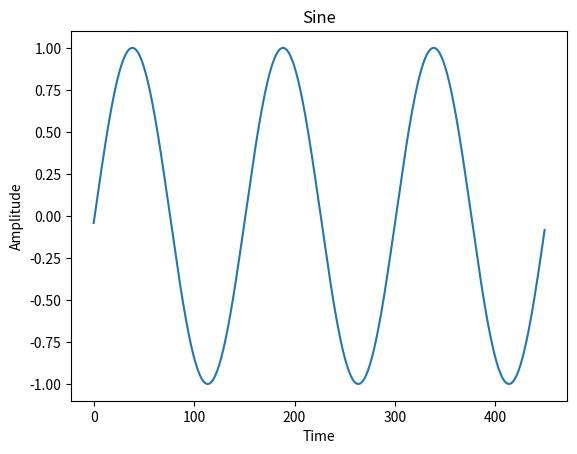

The matplotlib source for this figure:

#install matplotlib if it is not already installed in your system
# sudo apt-get install python3-matplotlib
# run either as python3 <this script name> or add the path to python3 binary as at the top of the file #!<python3 binary path> 
import matplotlib.pyplot as plt
import math
series=[]
N=450
T=150
for i in range(N):
	series.append(math.sin(2*math.pi*(i-1)/T))
	print(series[i])
plt.plot(series)
plt.title('Sine')
plt.ylabel('Amplitude')
plt.xlabel('Time')
plt.show()
